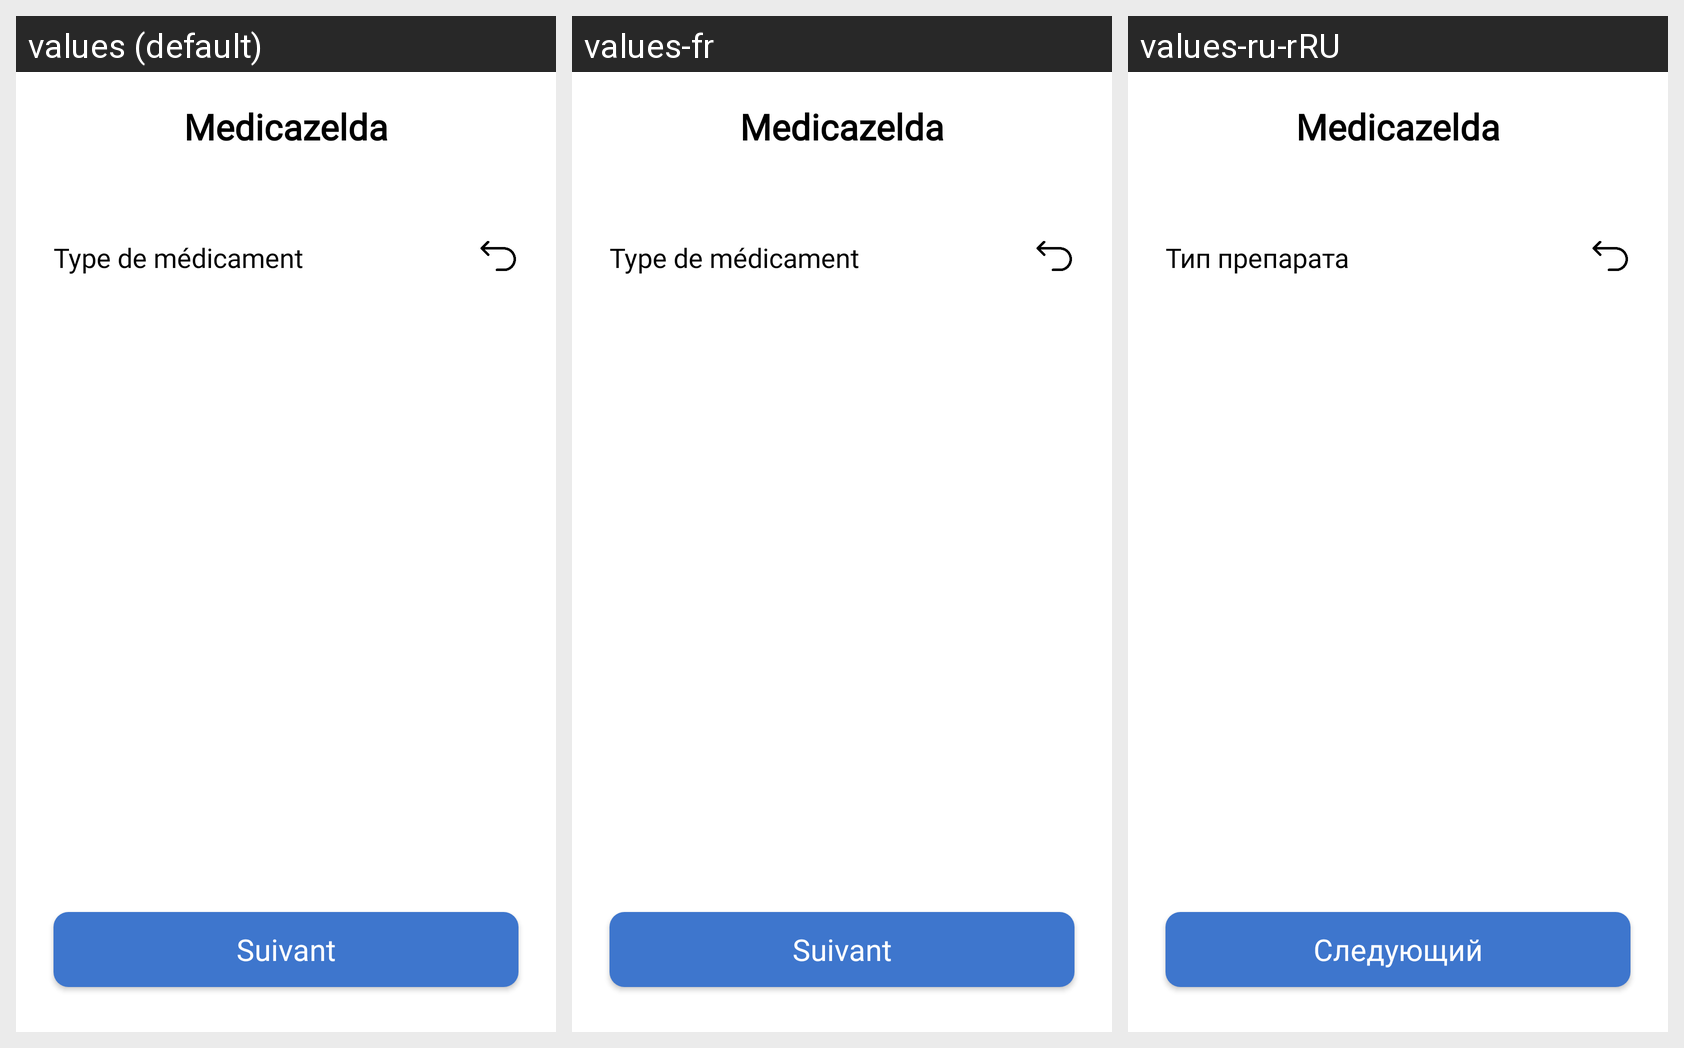

The same Android screen rendered under several of its app's locales, left to right. List the strings drawn on it with the default value and each locale's translation.
Android screen res/layout/fragment_ajout_manuel_type_medic.xml rendered under 3 locales, left to right: values (default), values-fr, values-ru-rRU. Device: Nexus 5 (rendered at 1080×1920; each locale shown at half size, 540×960, under a caption strip naming it); theme Theme.Medicalink.
Other locales in the repository, not shown: values-en, values-en-rUS, values-ru.
Strings drawn on this screen, with the default value and each locale's value (text and hints the layout hard-codes, and strings that could not be matched under every locale, appear in the picture but are not listed):

medicalink_title
  values: Medicazelda
  values-fr: Medicazelda  [not translated; the default value is used]
  values-ru-rRU: Medicazelda  [not translated; the default value is used]

type_de_medicament
  values: Type de médicament
  values-fr: Type de médicament
  values-ru-rRU: Тип препарата  [from values-ru]

suivant
  values: Suivant
  values-fr: Suivant
  values-ru-rRU: Следующий  [from values-ru]
